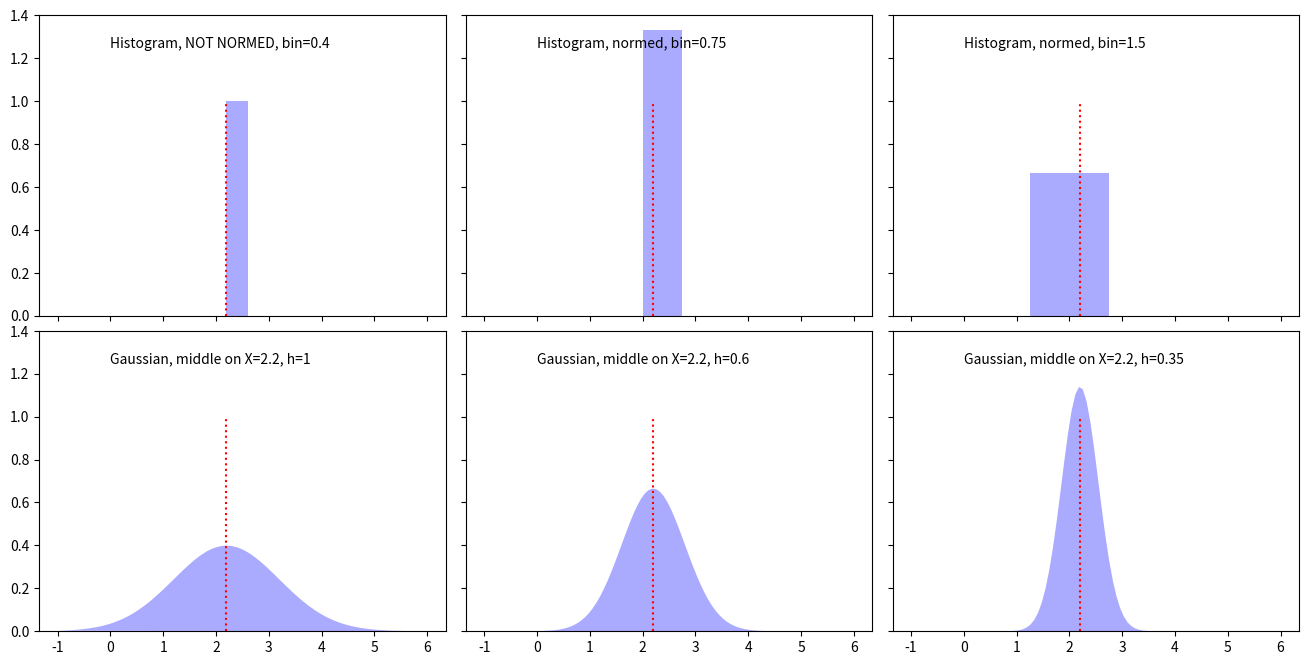

The script that saved this image:
import numpy as np
import matplotlib.pyplot as plt


def gaussian(x, h=1):
    # https://en.wikipedia.org/wiki/Gaussian_function
    return np.exp(-x**2 / (2 * h ** 2)) / (h * np.sqrt(2 * np.pi))


def draw_data(ax, x, hy=1.0, c='r'):
    # Draw data
    len_x = x.shape[0]
    for nidx_x in range(len_x):
        ax.plot([x[nidx_x], x[nidx_x]], [0, hy], ':', color=c)


if __name__ == "__main__":
    X = np.array([2.2])

    # Plot all available kernels
    X_plot = np.linspace(-1, 6, 100)[:, None]
    bins = np.linspace(0, 5, 21)
    bins[1]-bins[0]
    fig, ax = plt.subplots(2, 3, sharex=True, sharey=True, figsize=(14,8))
    fig.subplots_adjust(left=0.05, right=0.95, hspace=0.05, wspace=0.05)

    bins = np.linspace(-1, 5, 16)
    bins[1]-bins[0]
    draw_data(ax[0, 0], X)
    ax[0, 0].hist(X[:], bins=bins, fc='#AAAAFF', density=False)
    ax[0, 0].text(0, 1.25, "Histogram, NOT NORMED, bin=0.4")

    bins = np.linspace(-1, 5, 9)
    bins[1]-bins[0]
    draw_data(ax[0, 1], X)
    ax[0, 1].hist(X[:], bins=bins + 0.75, fc='#AAAAFF', density=True)
    ax[0, 1].text(0, 1.25, "Histogram, normed, bin=0.75")

    bins = np.linspace(-1, 5, 5)
    bins[1]-bins[0]
    draw_data(ax[0, 2], X)
    ax[0, 2].hist(X[:], bins=bins + 0.75, fc='#AAAAFF', density=True)
    ax[0, 2].text(0, 1.25, "Histogram, normed, bin=1.5")

    draw_data(ax[1, 0], X)
    ax[1, 0].fill(X_plot, gaussian(X_plot-X[0]), '-k', fc='#AAAAFF')
    ax[1, 0].text(0, 1.25, "Gaussian, middle on X=2.2, h=1")

    draw_data(ax[1, 1], X)
    ax[1, 1].fill(X_plot, gaussian(X_plot-X[0], 0.6), '-k', fc='#AAAAFF')
    ax[1, 1].text(0, 1.25, "Gaussian, middle on X=2.2, h=0.6")

    draw_data(ax[1, 2], X)
    ax[1, 2].fill(X_plot, gaussian(X_plot-X[0], 0.35), '-k', fc='#AAAAFF')
    ax[1, 2].text(0, 1.25, "Gaussian, middle on X=2.2, h=0.35")

    plt.show()

    fig.savefig("kde_1data.jpg")
    print("SAVED")

